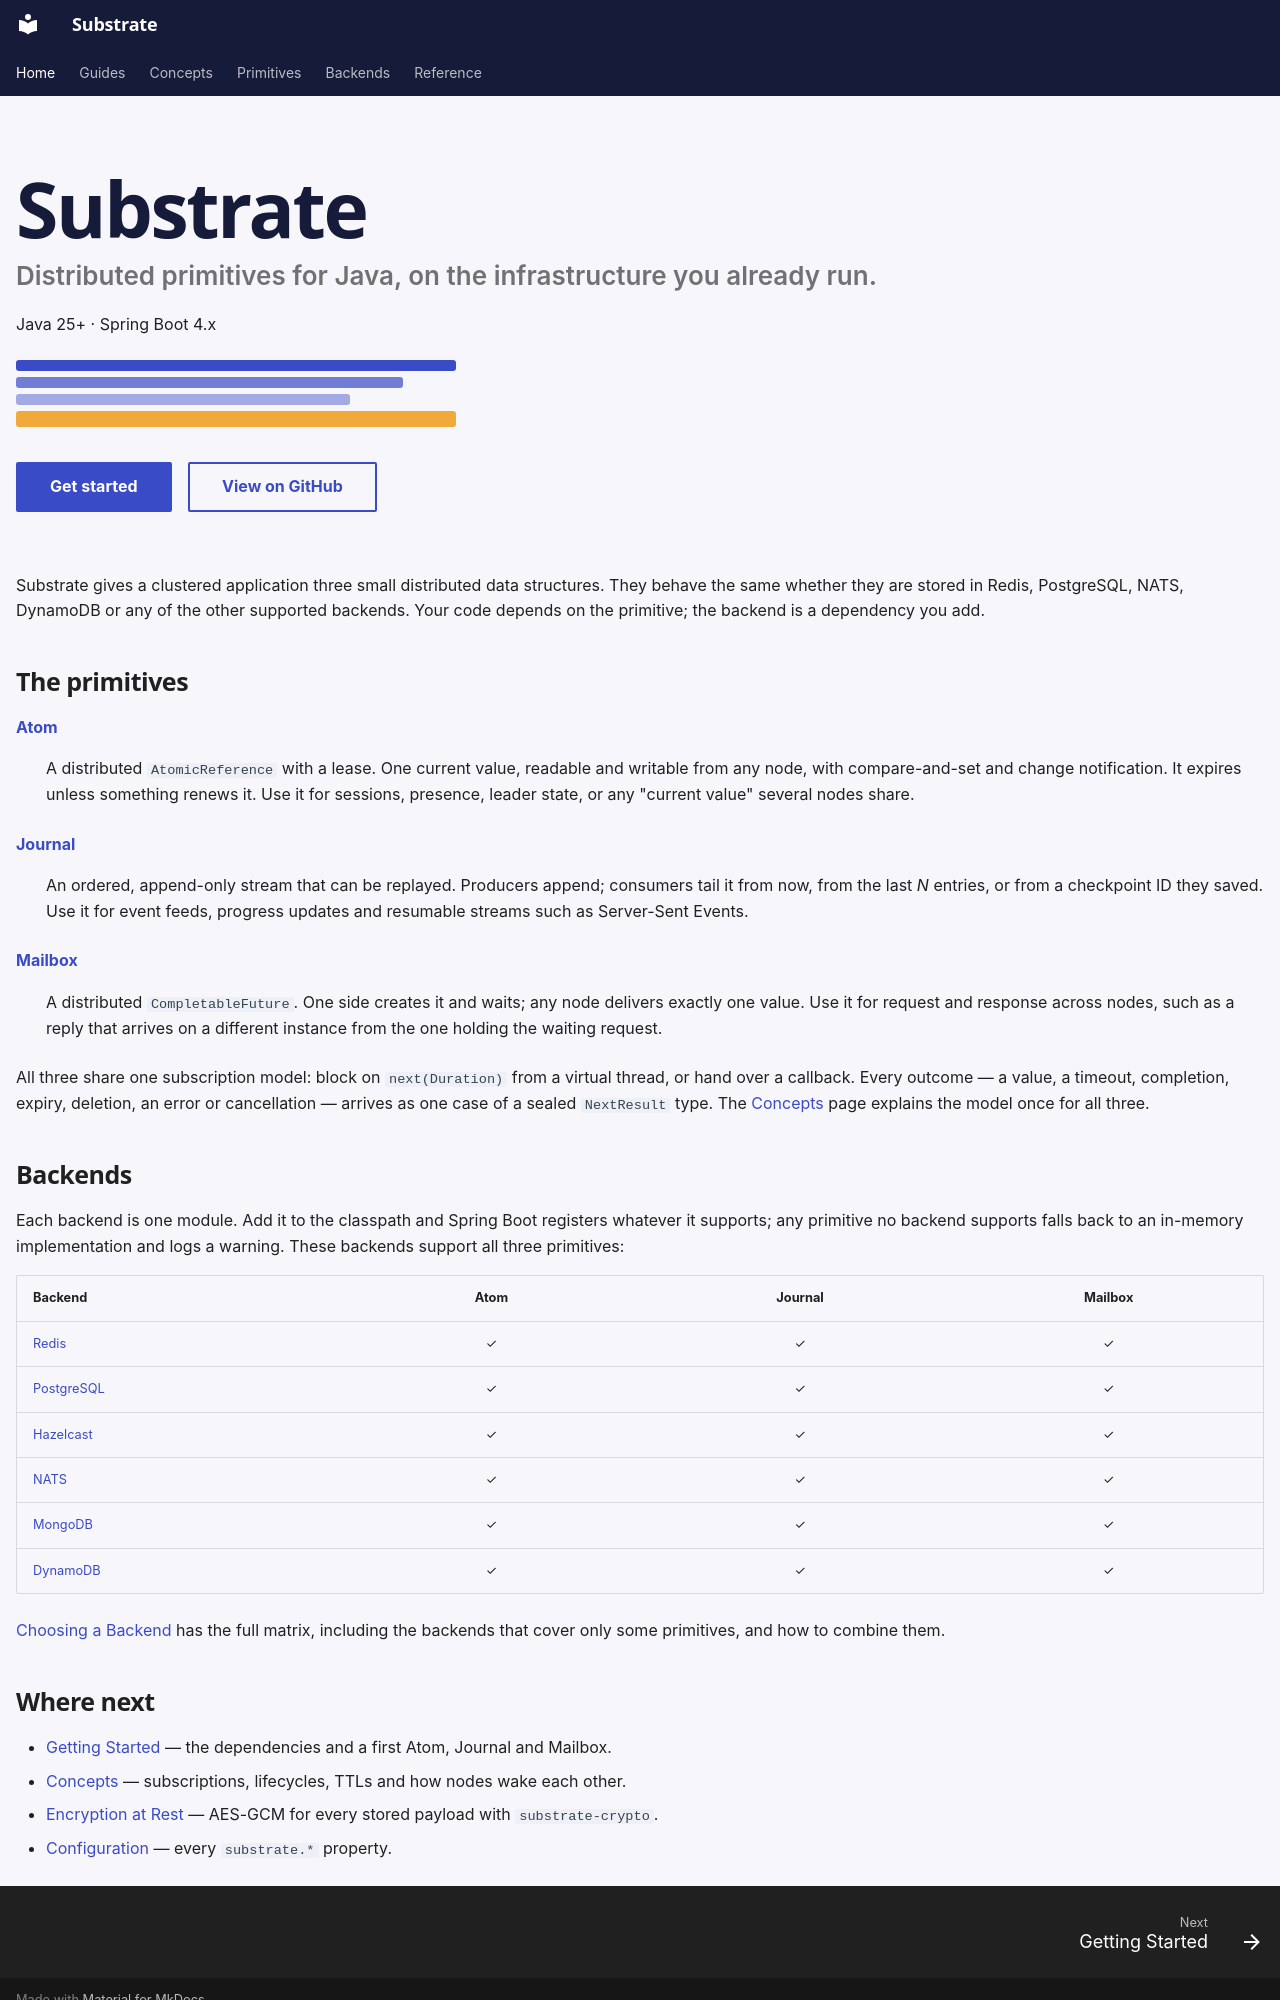

repository: jwcarman/substrate · page: index.html · generator: mkdocs

---
hide:
  - navigation
  - toc
---

<div class="jw-hero" markdown>

# Substrate

<p class="jw-hero__tagline">Distributed primitives for Java, on the infrastructure you already run.</p>

Java 25+ · Spring Boot 4.x

<div class="jw-strata" aria-hidden="true"><span></span><span></span><span></span><span></span></div>

<p class="jw-hero__actions">
  <a class="md-button md-button--primary" href="guides/getting-started/">Get started</a>
  <a class="md-button" href="https://github.com/jwcarman/substrate">View on GitHub</a>
</p>

</div>

Substrate gives a clustered application three small distributed data structures. They behave
the same whether they are stored in Redis, PostgreSQL, NATS, DynamoDB or any of the other
supported backends. Your code depends on the primitive; the backend is a dependency you add.

## The primitives

[**Atom**](primitives/atom.md)
:   A distributed `AtomicReference` with a lease. One current value, readable and writable from
    any node, with compare-and-set and change notification. It expires unless something renews it.
    Use it for sessions, presence, leader state, or any "current value" several nodes share.

[**Journal**](primitives/journal.md)
:   An ordered, append-only stream that can be replayed. Producers append; consumers tail it from
    now, from the last *N* entries, or from a checkpoint ID they saved. Use it for event feeds,
    progress updates and resumable streams such as Server-Sent Events.

[**Mailbox**](primitives/mailbox.md)
:   A distributed `CompletableFuture`. One side creates it and waits; any node delivers exactly
    one value. Use it for request and response across nodes, such as a reply that arrives on a
    different instance from the one holding the waiting request.

All three share one subscription model: block on `next(Duration)` from a virtual thread, or hand
over a callback. Every outcome — a value, a timeout, completion, expiry, deletion, an error or
cancellation — arrives as one case of a sealed `NextResult` type. The [Concepts](concepts/index.md)
page explains the model once for all three.

## Backends

Each backend is one module. Add it to the classpath and Spring Boot registers whatever it
supports; any primitive no backend supports falls back to an in-memory implementation and logs a
warning. These backends support all three primitives:

| Backend | Atom | Journal | Mailbox |
|---|:---:|:---:|:---:|
| [Redis](backends/redis.md) | ✓ | ✓ | ✓ |
| [PostgreSQL](backends/postgresql.md) | ✓ | ✓ | ✓ |
| [Hazelcast](backends/hazelcast.md) | ✓ | ✓ | ✓ |
| [NATS](backends/nats.md) | ✓ | ✓ | ✓ |
| [MongoDB](backends/mongodb.md) | ✓ | ✓ | ✓ |
| [DynamoDB](backends/dynamodb.md) | ✓ | ✓ | ✓ |

[Choosing a Backend](backends/index.md) has the full matrix, including the backends that cover
only some primitives, and how to combine them.
